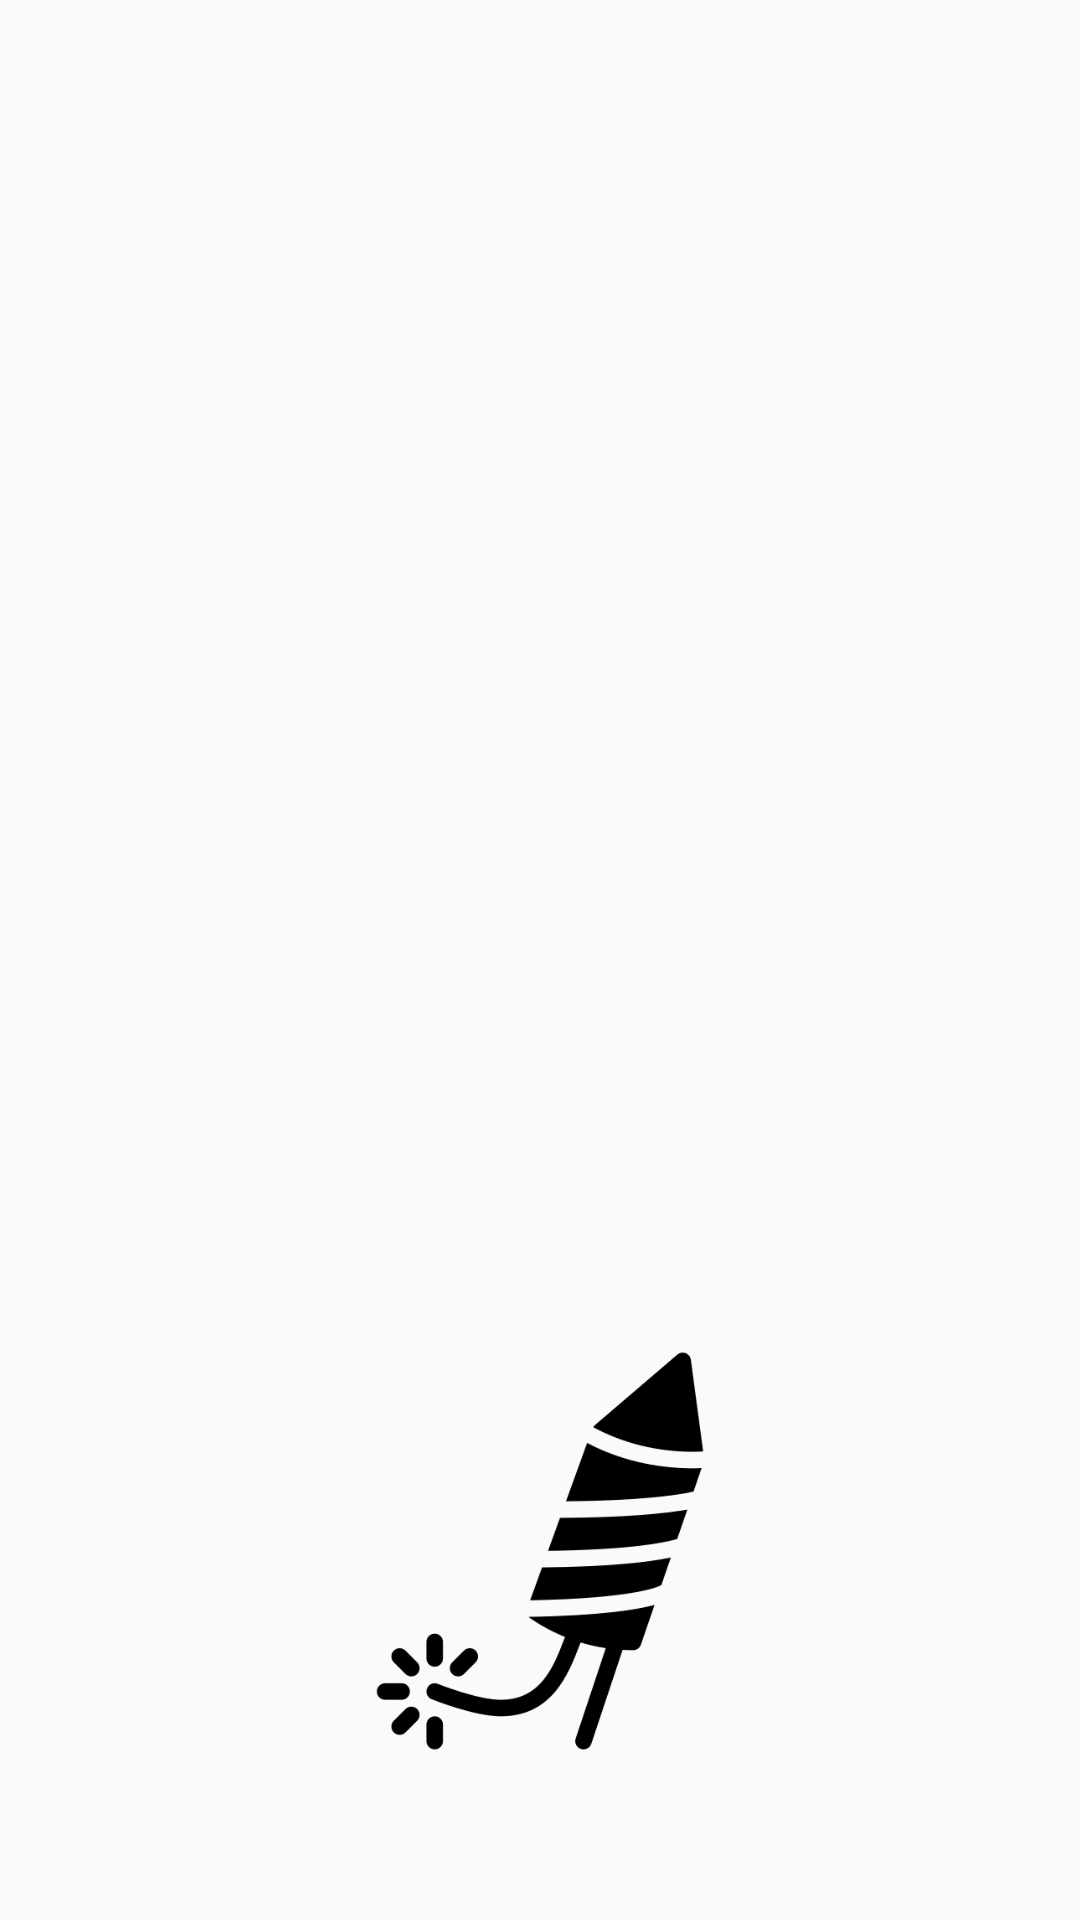

Android layout source for this screen:
<!-- AndroidManifest.xml: application theme Theme.Bubbleshoter12345 -->
<!-- res/layout/activity_game.xml -->
<RelativeLayout xmlns:android="http://schemas.android.com/apk/res/android"
    xmlns:tools="http://schemas.android.com/tools"
    android:id="@+id/gameLayout"
    android:layout_width="match_parent"
    android:layout_height="match_parent"
    android:background="@drawable/back"
    android:padding="16dp"
    tools:context=".GameActivity">

    
    <FrameLayout
        android:id="@+id/aimingLayout"
        android:layout_width="match_parent"
        android:layout_height="wrap_content"
        android:layout_alignParentBottom="true"
        android:layout_centerHorizontal="true"
        android:layout_marginBottom="2dp">

        <ImageView
            android:id="@+id/aimingDevice"
            android:layout_width="254dp"
            android:layout_height="210dp"
            android:layout_gravity="center_horizontal"
            android:src="@drawable/shooter" />

        <ImageView
            android:id="@+id/shootingBubble"
            android:layout_width="254dp"
            android:layout_height="wrap_content"
            android:layout_gravity="center_horizontal"
            android:src="@drawable/bubble"
            android:visibility="invisible" />

    </FrameLayout>

</RelativeLayout>
<!-- resources referenced by this layout -->
<resources>
  <!-- drawable shooter: png bitmap (drawable, 13881 bytes) -->
  <style name="Theme.Bubbleshoter12345" parent="Theme.AppCompat.Light.DarkActionBar">
          
          <item name="colorPrimary">@color/purple_500</item>
          <item name="colorPrimaryDark">@color/purple_700</item>
          <item name="colorAccent">@color/teal_200</item>
          
      </style>
  <!-- not gathered from this repository: default colours our renderer supplied (Android Studio template values) -->
  <color name="purple_500">#FF6200EE</color>
  <color name="purple_700">#FF3700B3</color>
  <color name="teal_200">#FF03DAC5</color>
</resources>
